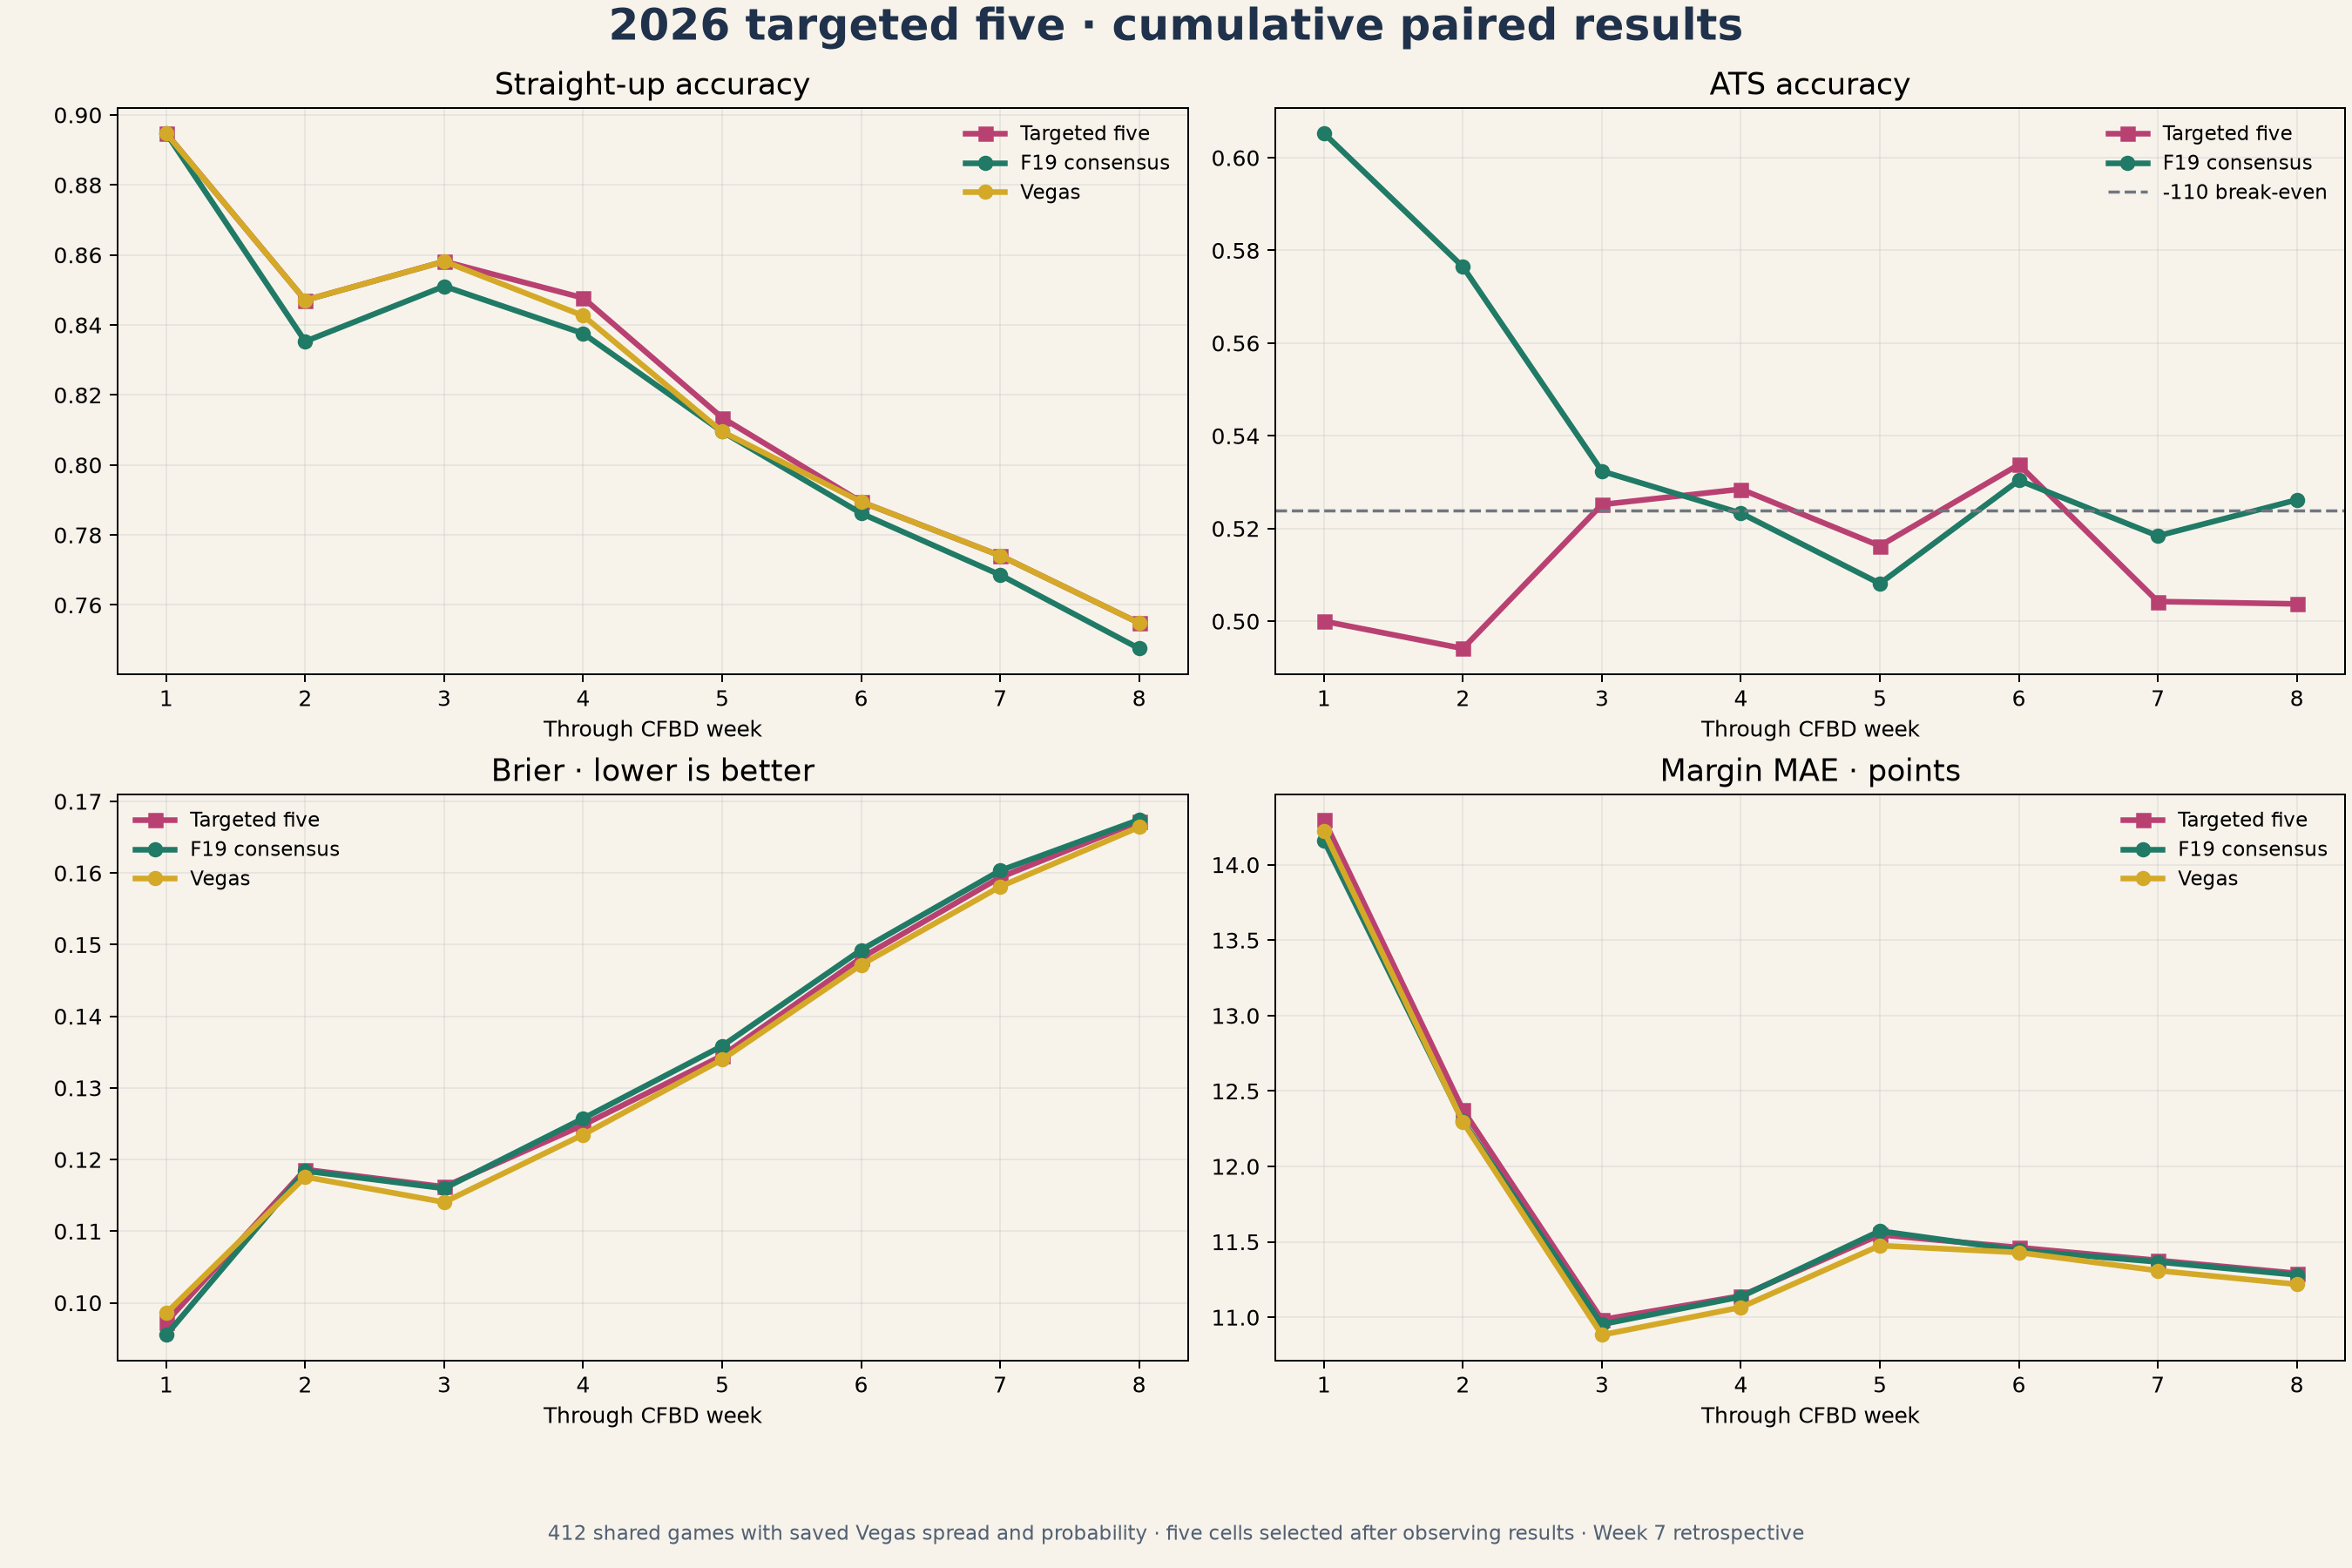

Data behind this chart, as committed beside it:
through_week, row_type, label, fingerprint, model_id, architecture, games, weeks, models_per_game_min, models_per_game_max, su_wins, su_losses, su_games, su_accuracy, ats_wins, ats_losses, ats_pushes, ats_no_line, ats_no_pick, ats_decisions, ats_accuracy, brier_games, brier, margin_games
1, targeted_consensus, F20/M1 + F7/M1 + F19/M1 + F19/M2 + F19/M…, , , , 38, 1, 5, 5, 34, 4, 38, 0.8947, 19, 19, 0.0000000000, 0.0000000000, 0.0000000000, 38, 0.5, 38, 0.09732, 38
1, f19_consensus, F19 six-model consensus, , , , 38, 1, 6, 6, 34, 4, 38, 0.8947, 23, 15, 0.0000000000, 0.0000000000, 0.0000000000, 38, 0.6053, 38, 0.09552, 38
1, vegas_reference, Vegas reference, , , , 38, 1, 0, 0, 34, 4, 38, 0.8947, , , , , , 0, , 38, 0.09856, 38
2, targeted_consensus, F20/M1 + F7/M1 + F19/M1 + F19/M2 + F19/M…, , , , 85, 1,2, 5, 5, 72, 13, 85, 0.8471, 42, 43, 0.0000000000, 0.0000000000, 0.0000000000, 85, 0.4941, 85, 0.1186, 85
2, f19_consensus, F19 six-model consensus, , , , 85, 1,2, 6, 6, 71, 14, 85, 0.8353, 49, 36, 0.0000000000, 0.0000000000, 0.0000000000, 85, 0.5765, 85, 0.1184, 85
2, vegas_reference, Vegas reference, , , , 85, 1,2, 0, 0, 72, 13, 85, 0.8471, , , , , , 0, , 85, 0.1176, 85
3, targeted_consensus, F20/M1 + F7/M1 + F19/M1 + F19/M2 + F19/M…, , , , 141, 1,2,3, 5, 5, 121, 20, 141, 0.8582, 73, 66, 2, 0.0000000000, 0.0000000000, 139, 0.5252, 141, 0.1162, 141
3, f19_consensus, F19 six-model consensus, , , , 141, 1,2,3, 6, 6, 120, 21, 141, 0.8511, 74, 65, 2, 0.0000000000, 0.0000000000, 139, 0.5324, 141, 0.116, 141
3, vegas_reference, Vegas reference, , , , 141, 1,2,3, 0, 0, 121, 20, 141, 0.8582, , , , , , 0, , 141, 0.114, 141
4, targeted_consensus, F20/M1 + F7/M1 + F19/M1 + F19/M2 + F19/M…, , , , 197, 1,2,3,4, 5, 5, 167, 30, 197, 0.8477, 102, 91, 4, 0.0000000000, 0.0000000000, 193, 0.5285, 197, 0.1248, 197
4, f19_consensus, F19 six-model consensus, , , , 197, 1,2,3,4, 6, 6, 165, 32, 197, 0.8376, 101, 92, 4, 0.0000000000, 0.0000000000, 193, 0.5233, 197, 0.1257, 197
4, vegas_reference, Vegas reference, , , , 197, 1,2,3,4, 0, 0, 166, 31, 197, 0.8426, , , , , , 0, , 197, 0.1235, 197
5, targeted_consensus, F20/M1 + F7/M1 + F19/M1 + F19/M2 + F19/M…, , , , 252, 1,2,3,4,5, 5, 5, 205, 47, 252, 0.8135, 127, 119, 6, 0.0000000000, 0.0000000000, 246, 0.5163, 252, 0.1345, 252
5, f19_consensus, F19 six-model consensus, , , , 252, 1,2,3,4,5, 6, 6, 204, 48, 252, 0.8095, 125, 121, 6, 0.0000000000, 0.0000000000, 246, 0.5081, 252, 0.1359, 252
5, vegas_reference, Vegas reference, , , , 252, 1,2,3,4,5, 0, 0, 204, 48, 252, 0.8095, , , , , , 0, , 252, 0.134, 252
6, targeted_consensus, F20/M1 + F7/M1 + F19/M1 + F19/M2 + F19/M…, , , , 304, 1,2,3,4,5,6, 5, 5, 240, 64, 304, 0.7895, 158, 138, 8, 0.0000000000, 0.0000000000, 296, 0.5338, 304, 0.1481, 304
6, f19_consensus, F19 six-model consensus, , , , 304, 1,2,3,4,5,6, 6, 6, 239, 65, 304, 0.7862, 157, 139, 8, 0.0000000000, 0.0000000000, 296, 0.5304, 304, 0.1493, 304
6, vegas_reference, Vegas reference, , , , 304, 1,2,3,4,5,6, 0, 0, 240, 64, 304, 0.7895, , , , , , 0, , 304, 0.1472, 304
7, targeted_consensus, F20/M1 + F7/M1 + F19/M1 + F19/M2 + F19/M…, , , , 363, 1,2,3,4,5,6,7, 5, 5, 281, 82, 363, 0.7741, 178, 175, 10, 0.0000000000, 0.0000000000, 353, 0.5042, 363, 0.1594, 363
7, f19_consensus, F19 six-model consensus, , , , 363, 1,2,3,4,5,6,7, 6, 6, 279, 84, 363, 0.7686, 183, 170, 10, 0.0000000000, 0.0000000000, 353, 0.5184, 363, 0.1603, 363
7, vegas_reference, Vegas reference, , , , 363, 1,2,3,4,5,6,7, 0, 0, 281, 82, 363, 0.7741, , , , , , 0, , 363, 0.1581, 363
8, targeted_consensus, F20/M1 + F7/M1 + F19/M1 + F19/M2 + F19/M…, , , , 412, 1,2,3,4,5,6,7,8, 5, 5, 311, 101, 412, 0.7549, 202, 199, 11, 0.0000000000, 0.0000000000, 401, 0.5037, 412, 0.1672, 412
8, f19_consensus, F19 six-model consensus, , , , 412, 1,2,3,4,5,6,7,8, 6, 6, 308, 104, 412, 0.7476, 211, 190, 11, 0.0000000000, 0.0000000000, 401, 0.5262, 412, 0.1674, 412
8, vegas_reference, Vegas reference, , , , 412, 1,2,3,4,5,6,7,8, 0, 0, 311, 101, 412, 0.7549, , , , , , 0, , 412, 0.1664, 412
